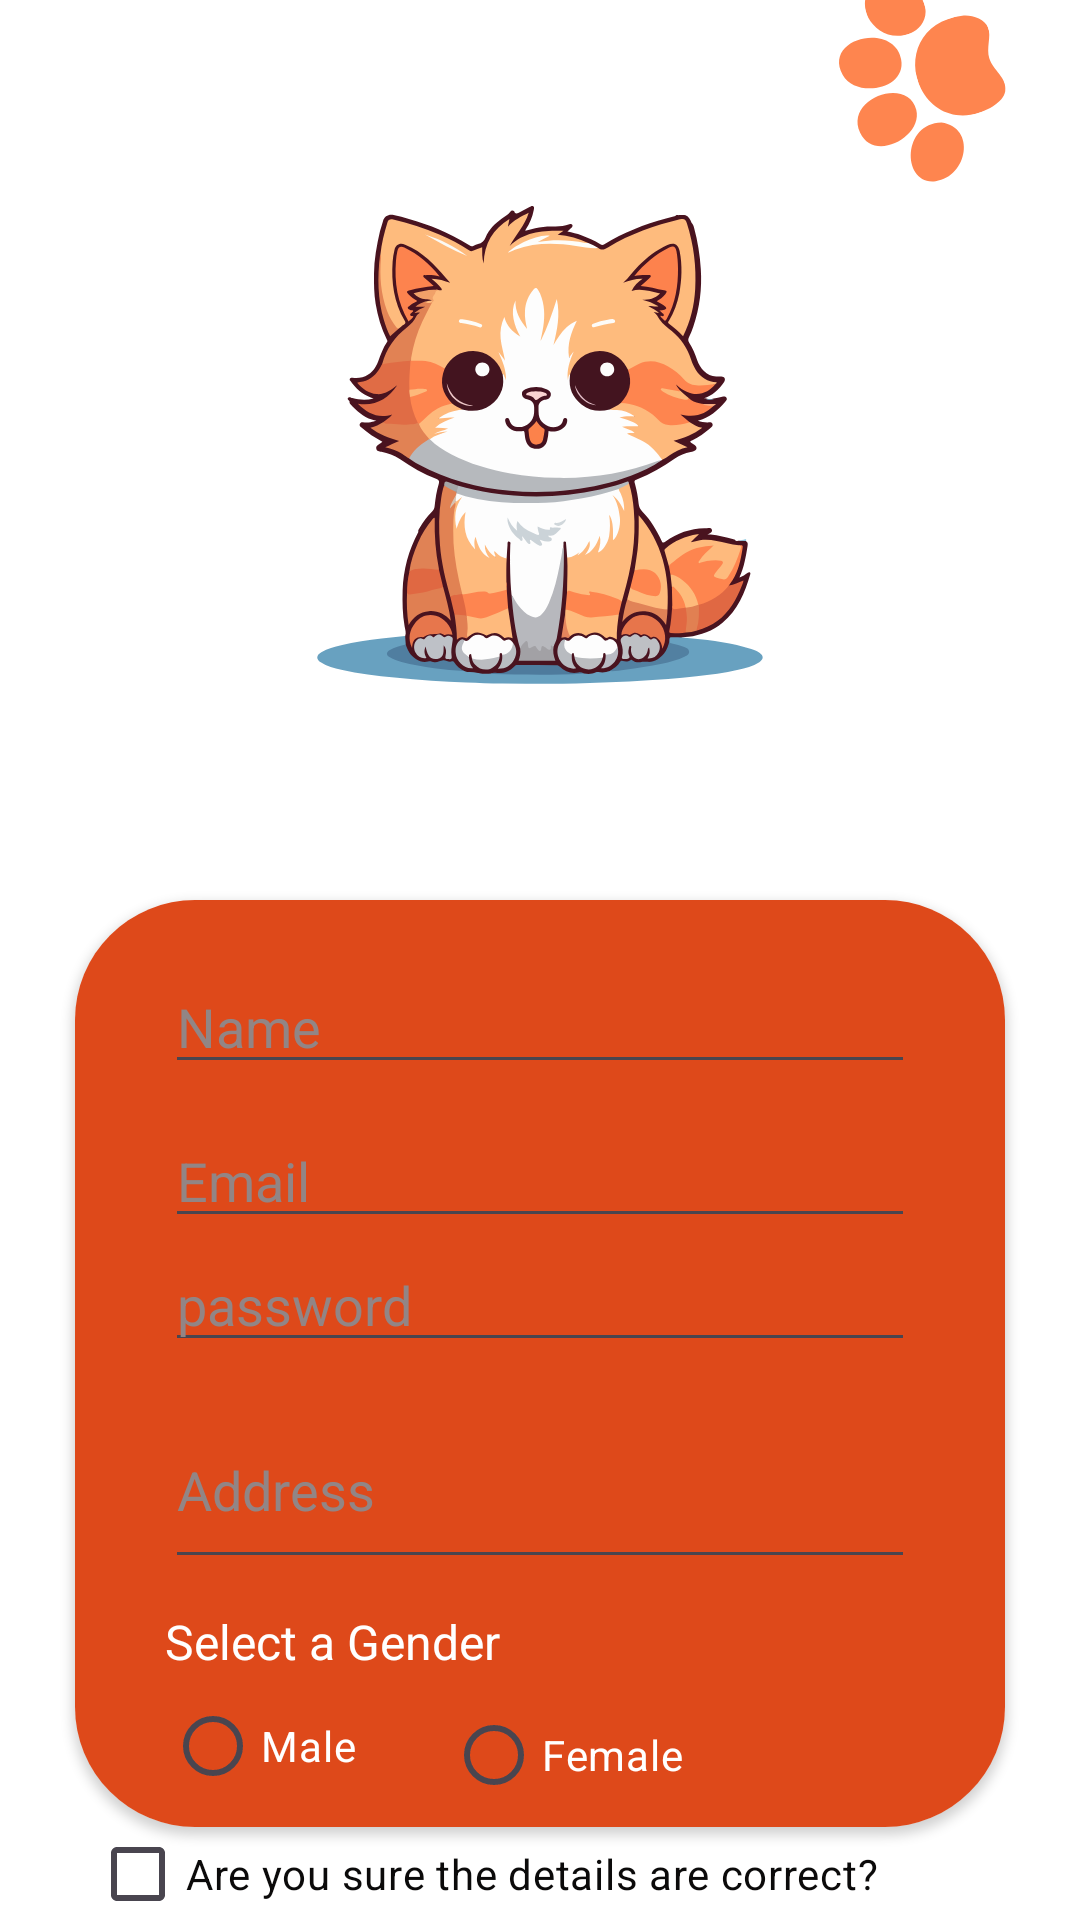

Produce the Android XML layout that renders to this screen, including the resource entries it uses.
<!-- AndroidManifest.xml: application theme Theme.Alertdialog -->
<!-- res/layout/activity_registration.xml -->
<?xml version="1.0" encoding="utf-8"?>
<LinearLayout xmlns:android="http://schemas.android.com/apk/res/android"
    xmlns:app="http://schemas.android.com/apk/res-auto"
    android:id="@+id/main"
    android:layout_width="match_parent"
    android:layout_height="wrap_content"
    android:orientation="vertical"
    android:layout_marginStart="10dp"
    android:layout_marginEnd="10dp"
    android:layout_marginTop="10dp"
    android:layout_marginBottom="10dp"
    android:background="@drawable/dog">

    <androidx.cardview.widget.CardView
        android:layout_width="match_parent"
        android:layout_height="wrap_content"
       app:cardCornerRadius="40dp"
        android:background="@color/orange"
        android:layout_marginStart="25dp"
        android:layout_marginEnd="25dp"
        android:padding="8dp"
        android:layout_marginTop="300dp">
        <LinearLayout
            android:layout_width="match_parent"
            android:layout_height="match_parent"
            android:background="@color/orange"
            android:orientation="vertical">


            <EditText
            android:id="@+id/nameText"
            android:layout_width="match_parent"
            android:layout_height="wrap_content"
            android:layout_marginStart="30dp"
            android:layout_marginTop="20dp"
            android:layout_marginEnd="30dp"
            android:ems="10"
            android:hint="Name"
            android:textColor="@color/white"
            android:inputType="text"
            android:textColorHint="#928585" />
            <EditText
            android:layout_width="match_parent"
            android:layout_height="wrap_content"
            android:layout_marginStart="30dp"
            android:layout_marginEnd="30dp"
            android:textColor="@color/white"
            android:layout_marginTop="10dp"
            android:hint="Email"
            android:id="@+id/emailText"
            android:textColorHint="#928585"/>
            <EditText
            android:layout_width="match_parent"
            android:layout_height="wrap_content"
            android:layout_marginStart="30dp"
            android:layout_marginEnd="30dp"
            android:hint="password"
            android:textColor="@color/white"
            android:textColorHint="#928585"
            android:password="true"
            android:id="@+id/passwordText"/>
            <EditText
            android:layout_width="match_parent"
            android:layout_height="wrap_content"
            android:layout_marginTop="10dp"
            android:layout_marginStart="30dp"
             android:layout_marginEnd="30dp"
            android:hint="Address"
             android:textColor="@color/white"
             android:textColorHint="#928585"
            android:inputType="textMultiLine"
            android:scrollbars="vertical"
            android:minLines="2"
            android:id="@+id/adressText"/>

            <TextView
            android:layout_width="wrap_content"
            android:layout_height="wrap_content"
            android:layout_marginStart="30dp"
            android:layout_marginTop="10dp"
            android:layout_marginEnd="30dp"
            android:text="Select a Gender"

            android:textColor="@color/white"
            android:textSize="16sp" />

        <RadioGroup
             android:layout_width="wrap_content"
             android:layout_height="wrap_content"
             android:orientation="horizontal"
             android:id="@+id/genderButton">
                    <RadioButton
                    android:id="@+id/maleRadioButton"
                    android:layout_width="wrap_content"
                    android:layout_height="wrap_content"
                    android:textColor="@color/white"
                    android:text="Male"
                    android:layout_marginStart="30dp" />
                    <RadioButton
                    android:layout_width="wrap_content"
                    android:layout_height="wrap_content"
                    android:id="@+id/femaleRadioButton"
                    android:textColor="@color/white"
                    android:layout_marginStart="30dp"
                    android:text="Female"
                    android:layout_marginTop="3dp"/>
        </RadioGroup>
    </LinearLayout>
    </androidx.cardview.widget.CardView>

    <CheckBox
        android:id="@+id/checkBox"
        android:layout_width="wrap_content"
        android:layout_height="wrap_content"
        android:layout_marginStart="30dp"
        android:textColor="#0B0A0A"
        android:text="Are you sure the details are correct?" />

    <Button
        android:layout_width="wrap_content"
        android:layout_height="wrap_content"
        android:text="SUBMIT"
        android:backgroundTint="@color/orange"
        android:id="@+id/submitButton"
        android:textColor="@color/white"
        android:layout_gravity="center"
        android:padding="16dp"
        android:elevation="4dp"
        android:layout_marginTop="20dp"/>
    <TextView
        android:layout_width="wrap_content"
        android:layout_height="wrap_content"
        android:background="@drawable/button_layout"
        android:layout_marginTop="20dp"
        android:textColor="@color/black"
        android:layout_marginStart="30dp"
        android:id="@+id/viewFinalText"/>
</LinearLayout>
<!-- resources referenced by this layout -->
<resources>
  <color name="black">#FF000000</color>
  <color name="orange">#DE491A</color>
  <color name="white">#FFFFFFFF</color>
  <!-- drawable button_layout (drawable) -->
  <?xml version="1.0" encoding="utf-8"?>
  <shape xmlns:android="http://schemas.android.com/apk/res/android"
      android:shape="rectangle">
  
      <solid android:color="#FFA500"/>
      <corners android:radius="12dp"/>
      <stroke android:color="@color/black"
          android:width="2dp"/>
  
  </shape>
  <!-- drawable dog: png bitmap (drawable, 97262 bytes) -->
  <style name="Theme.Alertdialog" parent="Base.Theme.Nuncy" />
  <style name="Base.Theme.Nuncy" parent="Theme.Material3.DayNight.NoActionBar">
          
          
      </style>
</resources>
